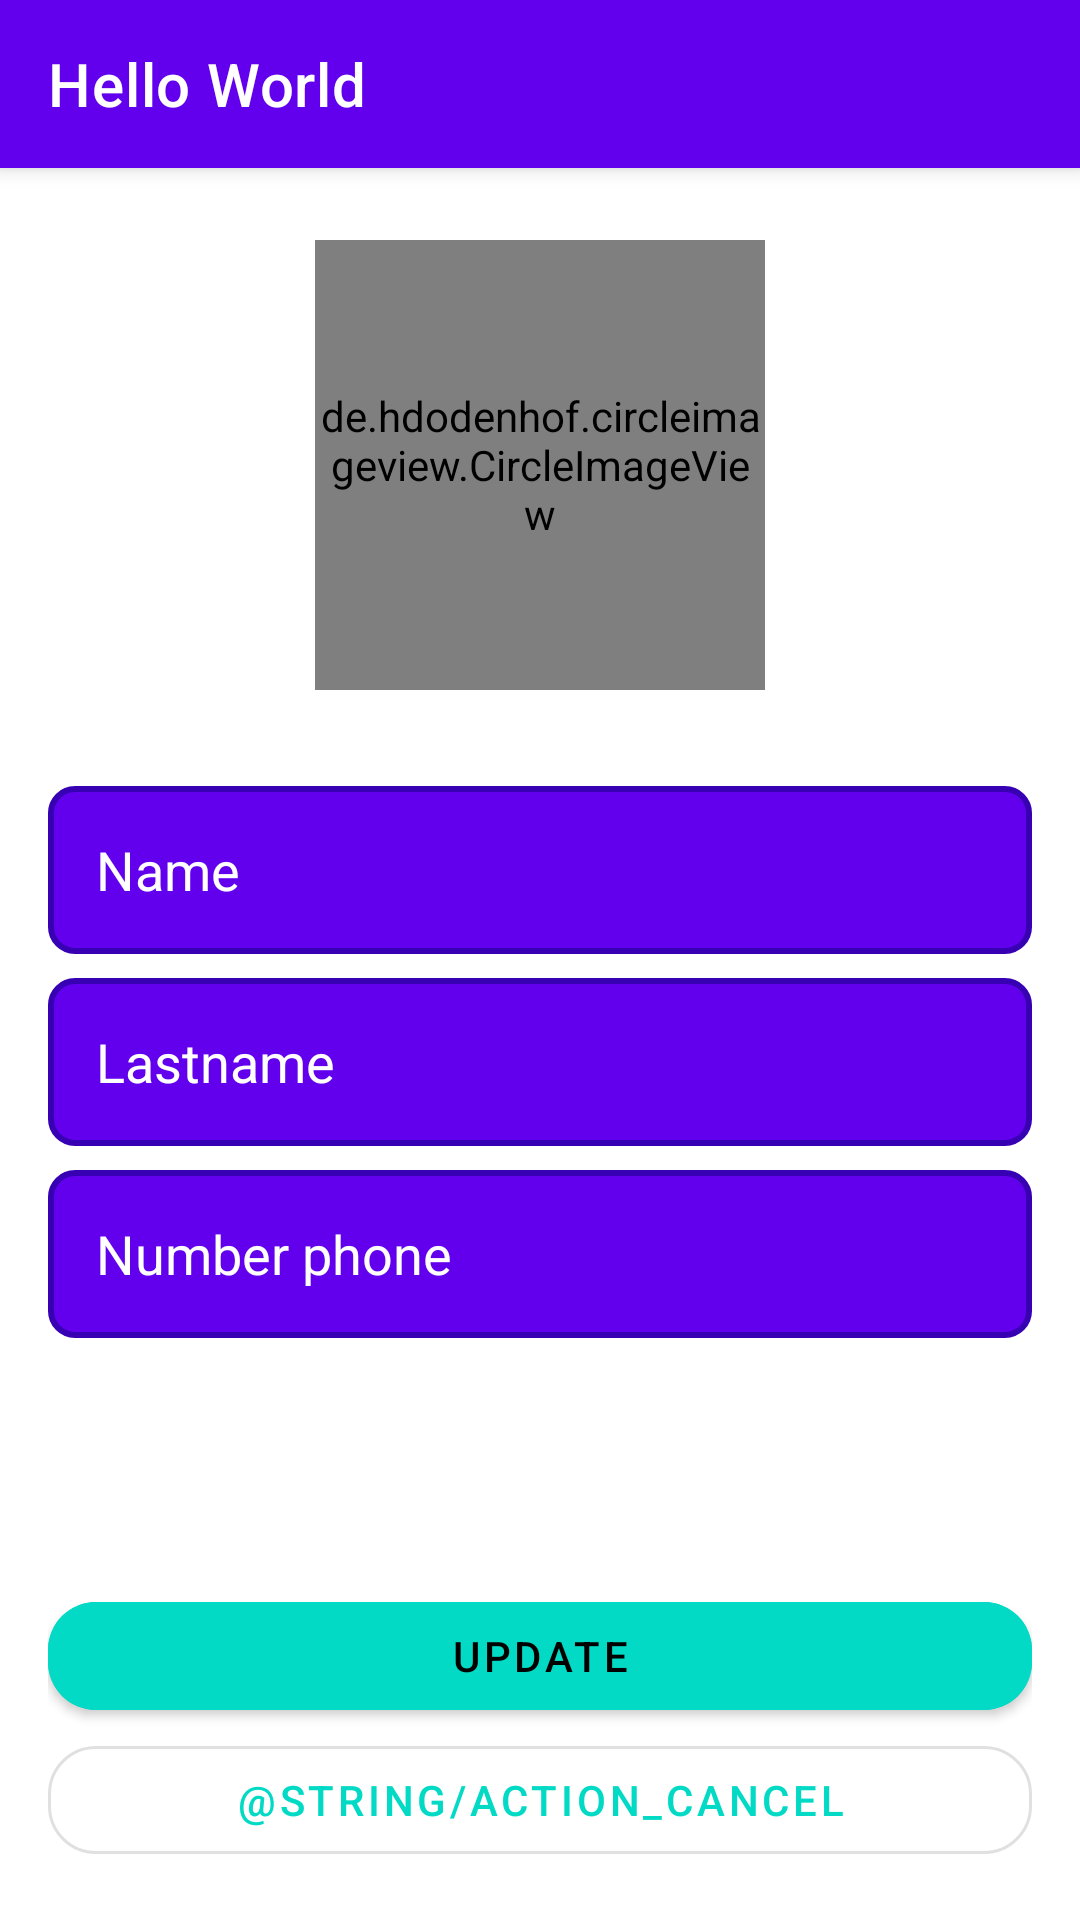

The Android layout XML behind this screen, and the referenced resources:
<!-- AndroidManifest.xml: application theme Theme.ECommerce -->
<!-- res/layout/activity_client_update.xml -->
<?xml version="1.0" encoding="utf-8"?>
<androidx.coordinatorlayout.widget.CoordinatorLayout xmlns:android="http://schemas.android.com/apk/res/android"
    xmlns:app="http://schemas.android.com/apk/res-auto"
    xmlns:tools="http://schemas.android.com/tools"
    android:id="@+id/clientUpdateActivityLayout"
    android:layout_width="match_parent"
    android:layout_height="match_parent"
    tools:context=".activities.client.update.ClientUpdateActivity">

    <include layout="@layout/action_bar" />

    <LinearLayout
        android:layout_width="match_parent"
        android:layout_height="match_parent"
        android:orientation="vertical"
        android:padding="16dp">

        <de.hdodenhof.circleimageview.CircleImageView
            android:id="@+id/img_updateProfilePicture"
            android:layout_width="150dp"
            android:layout_height="150dp"
            android:layout_gravity="center"
            android:layout_marginTop="64dp"
            android:src="@drawable/ic_person"
            app:civ_border_color="?attr/colorOnSurface"
            app:civ_border_width="4dp"
            app:civ_circle_background_color="?attr/colorSecondary" />

        <EditText
            android:id="@+id/input_updateName"
            android:layout_width="match_parent"
            android:layout_height="56dp"
            android:layout_marginTop="32dp"
            android:autofillHints="name"
            android:background="@drawable/bg_edit_text_login"
            android:hint="@string/name"
            android:inputType="textPersonName"
            android:padding="16dp"
            android:textColor="?attr/colorOnPrimary"
            android:textColorHint="?attr/colorOnPrimary"
            tools:text="Aaron" />

        <EditText
            android:id="@+id/input_updateLastname"
            android:layout_width="match_parent"
            android:layout_height="56dp"
            android:layout_marginTop="8dp"
            android:autofillHints="name"
            android:background="@drawable/bg_edit_text_login"
            android:hint="@string/lastname"
            android:inputType="textPersonName"
            android:padding="16dp"
            android:textColor="?attr/colorOnPrimary"
            android:textColorHint="?attr/colorOnPrimary"
            tools:text="Calixto" />

        <EditText
            android:id="@+id/input_updatePhone"
            android:layout_width="match_parent"
            android:layout_height="56dp"
            android:layout_marginTop="8dp"
            android:autofillHints="phone"
            android:background="@drawable/bg_edit_text_login"
            android:hint="@string/number_phone"
            android:inputType="phone"
            android:padding="16dp"
            android:textColor="?attr/colorOnPrimary"
            android:textColorHint="?attr/colorOnPrimary"
            tools:text="+52 999 192 5195" />

    </LinearLayout>

    <LinearLayout
        android:layout_width="match_parent"
        android:layout_height="wrap_content"
        android:layout_gravity="bottom"
        android:gravity="center"
        android:orientation="vertical"
        android:padding="16dp">

        <com.google.android.material.button.MaterialButton
            android:id="@+id/btn_update"
            android:layout_width="match_parent"
            android:layout_height="wrap_content"
            android:backgroundTint="?attr/colorSecondary"
            android:text="@string/update"
            android:textColor="?attr/colorOnSecondary"
            app:cornerRadius="16dp" />

        <com.google.android.material.button.MaterialButton
            android:id="@+id/btn_cancel"
            style="@style/Widget.MaterialComponents.Button.OutlinedButton"
            android:layout_width="match_parent"
            android:layout_height="wrap_content"
            android:text="@string/action_cancel"
            android:textColor="?attr/colorSecondary"
            app:cornerRadius="16dp" />

    </LinearLayout>

</androidx.coordinatorlayout.widget.CoordinatorLayout>
<!-- res/layout/action_bar.xml (included above) -->
<?xml version="1.0" encoding="utf-8"?>
<com.google.android.material.appbar.AppBarLayout xmlns:android="http://schemas.android.com/apk/res/android"
    xmlns:tools="http://schemas.android.com/tools"
    style="@style/Widget.MaterialComponents.AppBarLayout.Primary"
    android:layout_width="match_parent"
    android:layout_height="wrap_content">

    <androidx.appcompat.widget.Toolbar
        android:id="@+id/toolbar"
        style="@style/Widget.MaterialComponents.Toolbar.Primary"
        android:layout_width="match_parent"
        android:layout_height="?attr/actionBarSize"
        tools:menu="@menu/menu_shopping_bag"
        tools:title="Hello World" />

</com.google.android.material.appbar.AppBarLayout>
<!-- resources referenced by this layout -->
<resources>
  <!-- drawable bg_edit_text_login (drawable) -->
  <?xml version="1.0" encoding="utf-8"?>
  <shape xmlns:android="http://schemas.android.com/apk/res/android"
      android:padding="8dp"
      android:shape="rectangle">
  
      <solid android:color="?attr/colorPrimary" />
      <stroke
          android:width="2dp"
          android:color="?attr/colorPrimaryVariant" />
      <corners android:radius="8dp" />
  
  </shape>
  <string name="lastname">Lastname</string>
  <string name="name">Name</string>
  <string name="number_phone">Number phone</string>
  <string name="update">Update</string>
  <style name="Theme.ECommerce" parent="Theme.MaterialComponents.DayNight.NoActionBar">
          
          <item name="colorPrimary">@color/purple_500</item>
          <item name="colorPrimaryVariant">@color/purple_700</item>
          <item name="colorOnPrimary">@color/white</item>
          
          <item name="colorSecondary">@color/teal_200</item>
          <item name="colorSecondaryVariant">@color/teal_700</item>
          <item name="colorOnSecondary">@color/black</item>
          
          <item name="android:statusBarColor" tools:targetApi="l">?attr/colorPrimaryVariant</item>
          
      </style>
  <!-- not gathered from this repository: default colours our renderer supplied (Android Studio template values) -->
  <color name="purple_500">#FF6200EE</color>
  <color name="purple_700">#FF3700B3</color>
  <color name="teal_200">#FF03DAC5</color>
  <color name="teal_700">#FF018786</color>
  <color name="black">#FF000000</color>
  <color name="white">#FFFFFFFF</color>
</resources>
